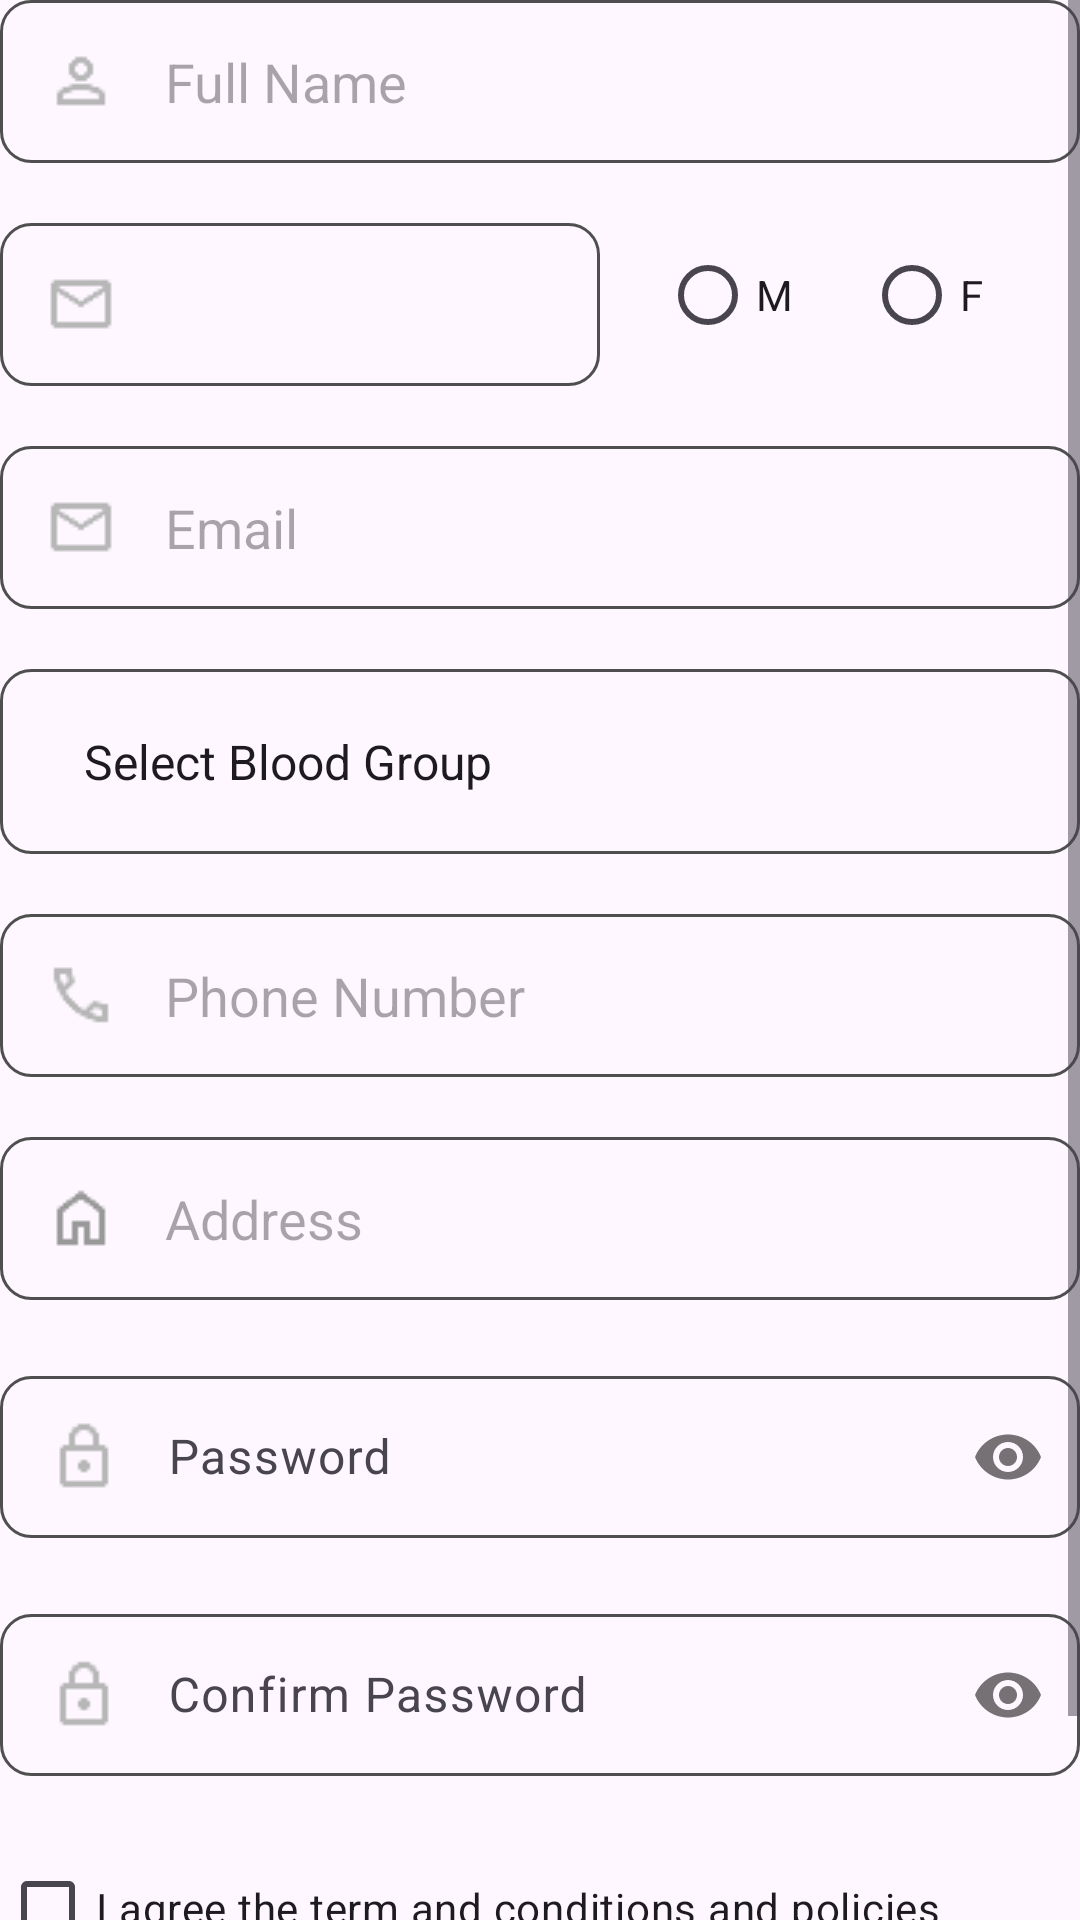

Reconstruct the res/layout file that produces this screen, plus the resources it refers to.
<!-- AndroidManifest.xml: application theme Theme.Hospital_Appointment_System -->
<!-- res/layout/fragment_patient_registration_.xml -->
<?xml version="1.0" encoding="utf-8"?>
<FrameLayout xmlns:android="http://schemas.android.com/apk/res/android"
    xmlns:tools="http://schemas.android.com/tools"
    xmlns:app="http://schemas.android.com/apk/res-auto"
    android:id="@+id/Patient_Registration_fragment"
    android:layout_width="match_parent"
    android:layout_height="match_parent">


    <ScrollView
        android:layout_width="match_parent"
        android:layout_height="match_parent"
        android:fillViewport="true">


        <LinearLayout
            android:layout_width="match_parent"
            android:layout_height="wrap_content"
            android:orientation="vertical">



            <EditText
                android:id="@+id/patient_Full_name"
                android:layout_width="match_parent"
                android:layout_height="wrap_content"
                android:layout_gravity="center"
                android:layout_marginBottom="20dp"
                android:background="@drawable/login_area"
                android:drawableStart="@drawable/person"
                android:drawablePadding="16dp"
                android:ems="10"
                android:hint="Full Name"
                android:inputType="textEmailAddress"
                android:padding="15dp" />

            <LinearLayout
                android:layout_width="match_parent"
                android:layout_height="wrap_content"
                android:orientation="horizontal">
                <EditText
                    android:id="@+id/patient_Date_Of_Birth"
                    android:layout_width="200dp"
                    android:layout_height="wrap_content"
                    android:layout_gravity="start"
                    android:layout_marginBottom="20dp"
                    android:clickable="true"
                    android:focusable="false"
                    android:background="@drawable/login_area"
                    android:drawableStart="@drawable/envelop"
                    android:drawablePadding="16dp"
                    android:ems="10"
                    android:inputType="date"
                    android:padding="15dp"
                    android:layout_marginRight="20dp"/>
                <RadioGroup
                    android:id="@+id/patient_gender_group"
                    android:layout_width="wrap_content"
                    android:layout_height="wrap_content"
                    android:orientation="horizontal">

                    <RadioButton
                        android:id="@+id/Male"
                        android:text="M"
                        android:layout_marginRight="20dp"
                        android:layout_width="wrap_content"
                        android:layout_height="wrap_content" />

                    <RadioButton
                        android:id="@+id/Female"
                        android:text="F"
                        android:layout_width="wrap_content"
                        android:layout_height="wrap_content" />

                </RadioGroup>


            </LinearLayout>


            <EditText
                android:id="@+id/email_input"
                android:layout_width="match_parent"
                android:layout_height="wrap_content"
                android:layout_gravity="center"
                android:layout_marginBottom="20dp"
                android:background="@drawable/login_area"
                android:drawableStart="@drawable/envelop"
                android:drawablePadding="16dp"
                android:ems="10"
                android:hint="Email"
                android:inputType="textEmailAddress"
                android:padding="15dp" />



                <Spinner
                    android:id="@+id/BloodGroup"
                    android:layout_width="match_parent"
                    android:layout_height="wrap_content"
                    android:padding="20dp"
                    android:background="@drawable/login_area"
                    android:layout_marginBottom="20dp"
                    android:entries="@array/blood_groups"/>



            <EditText
                android:id="@+id/patient_phone"
                android:layout_width="match_parent"
                android:layout_height="wrap_content"
                android:layout_gravity="center"
                android:layout_marginBottom="20dp"
                android:background="@drawable/login_area"
                android:drawableStart="@drawable/phone"
                android:drawablePadding="16dp"
                android:ems="10"
                android:hint="Phone Number"
                android:inputType="phone"
                android:padding="15dp" />

            <EditText
                android:id="@+id/patient_address"
                android:layout_width="match_parent"
                android:layout_height="wrap_content"
                android:layout_gravity="center"
                android:layout_marginBottom="20dp"
                android:background="@drawable/login_area"
                android:drawableStart="@drawable/address"
                android:drawablePadding="16dp"
                android:ems="10"
                android:hint="Address"
                android:inputType="phone"
                android:padding="15dp" />



            <com.google.android.material.textfield.TextInputLayout
                android:layout_width="match_parent"
                android:layout_height="wrap_content"
                app:passwordToggleEnabled="true"
                android:layout_marginBottom="20dp">

                <EditText
                    android:id="@+id/patient_password"
                    android:layout_width="match_parent"
                    android:layout_height="wrap_content"
                    android:layout_gravity="center"
                    android:background="@drawable/login_area"
                    android:drawableStart="@drawable/lock"
                    android:drawablePadding="16dp"
                    android:ems="10"
                    android:hint="Password"
                    android:inputType="textPassword"
                    android:padding="15dp" />

            </com.google.android.material.textfield.TextInputLayout>



            <com.google.android.material.textfield.TextInputLayout
                android:layout_width="match_parent"
                android:layout_height="wrap_content"
                app:passwordToggleEnabled="true"
                android:layout_marginBottom="20dp">
            <EditText
                android:id="@+id/patient_confirm_password"
                android:layout_width="match_parent"
                android:layout_height="wrap_content"
                android:layout_gravity="center"
                android:background="@drawable/login_area"
                android:drawableStart="@drawable/lock"
                android:drawablePadding="16dp"
                android:ems="10"
                android:hint="Confirm Password"
                android:inputType="textPassword"
                android:padding="15dp" />

            </com.google.android.material.textfield.TextInputLayout>

            <CheckBox
                android:id="@+id/concent"
                android:layout_width="wrap_content"
                android:layout_height="wrap_content"
                android:textSize="14dp"
                android:text="I agree the term and conditions and policies" />
            <ProgressBar
                android:id="@+id/progressBar"
                android:layout_width="wrap_content"
                android:layout_height="wrap_content"
                android:layout_gravity="center"
                android:visibility="gone" />

            <androidx.appcompat.widget.AppCompatButton

                android:id="@+id/btnpatientregistation"
                android:layout_width="200dp"
                android:layout_height="56dp"
                android:layout_gravity="center"
                android:background="@drawable/register"
                android:backgroundTint="@null"
                android:minWidth="0dp"
                android:minHeight="0dp"
                android:padding="0dp"
                android:text="Register"
                android:textAllCaps="false"
                android:textColor="#1565C0"
                android:textSize="18sp"
                android:textStyle="bold" />

        </LinearLayout>
    </ScrollView>




</FrameLayout>
<!-- resources referenced by this layout -->
<resources>
  <string-array name="blood_groups">
          <item>Select Blood Group</item>
          <item>A+</item>
          <item>A-</item>
          <item>B+</item>
          <item>B-</item>
          <item>AB+</item>
          <item>AB-</item>
          <item>O+</item>
          <item>O-</item>
      </string-array>
  <!-- drawable address: png bitmap (drawable, 336 bytes) -->
  <!-- drawable envelop: png bitmap (drawable, 554 bytes) -->
  <!-- drawable lock: png bitmap (drawable, 537 bytes) -->
  <!-- drawable login_area (drawable) -->
  <?xml version="1.0" encoding="utf-8"?>
  <shape xmlns:android="http://schemas.android.com/apk/res/android"
      android:shape="rectangle">
  
      <stroke android:color="@color/login_area_border" android:width="1dp"/>
      <corners android:radius="10dp"/>
  </shape>
  <!-- drawable person: png bitmap (drawable, 508 bytes) -->
  <!-- drawable phone: png bitmap (drawable, 553 bytes) -->
  <!-- drawable register (drawable) -->
  <?xml version="1.0" encoding="utf-8"?>
  <shape xmlns:android="http://schemas.android.com/apk/res/android">
  
      <solid android:color="#FFFFFF"/>
  
      <stroke
          android:width="2dp"
          android:color="#1565C0"/>
  
      <corners android:radius="14dp"/>
  
  </shape>
  <style name="Theme.Hospital_Appointment_System" parent="Base.Theme.Hospital_Appointment_System" />
  <color name="login_area_border">#4F4F50</color>
  <style name="Base.Theme.Hospital_Appointment_System" parent="Theme.Material3.DayNight.NoActionBar">
          
          
      </style>
</resources>
